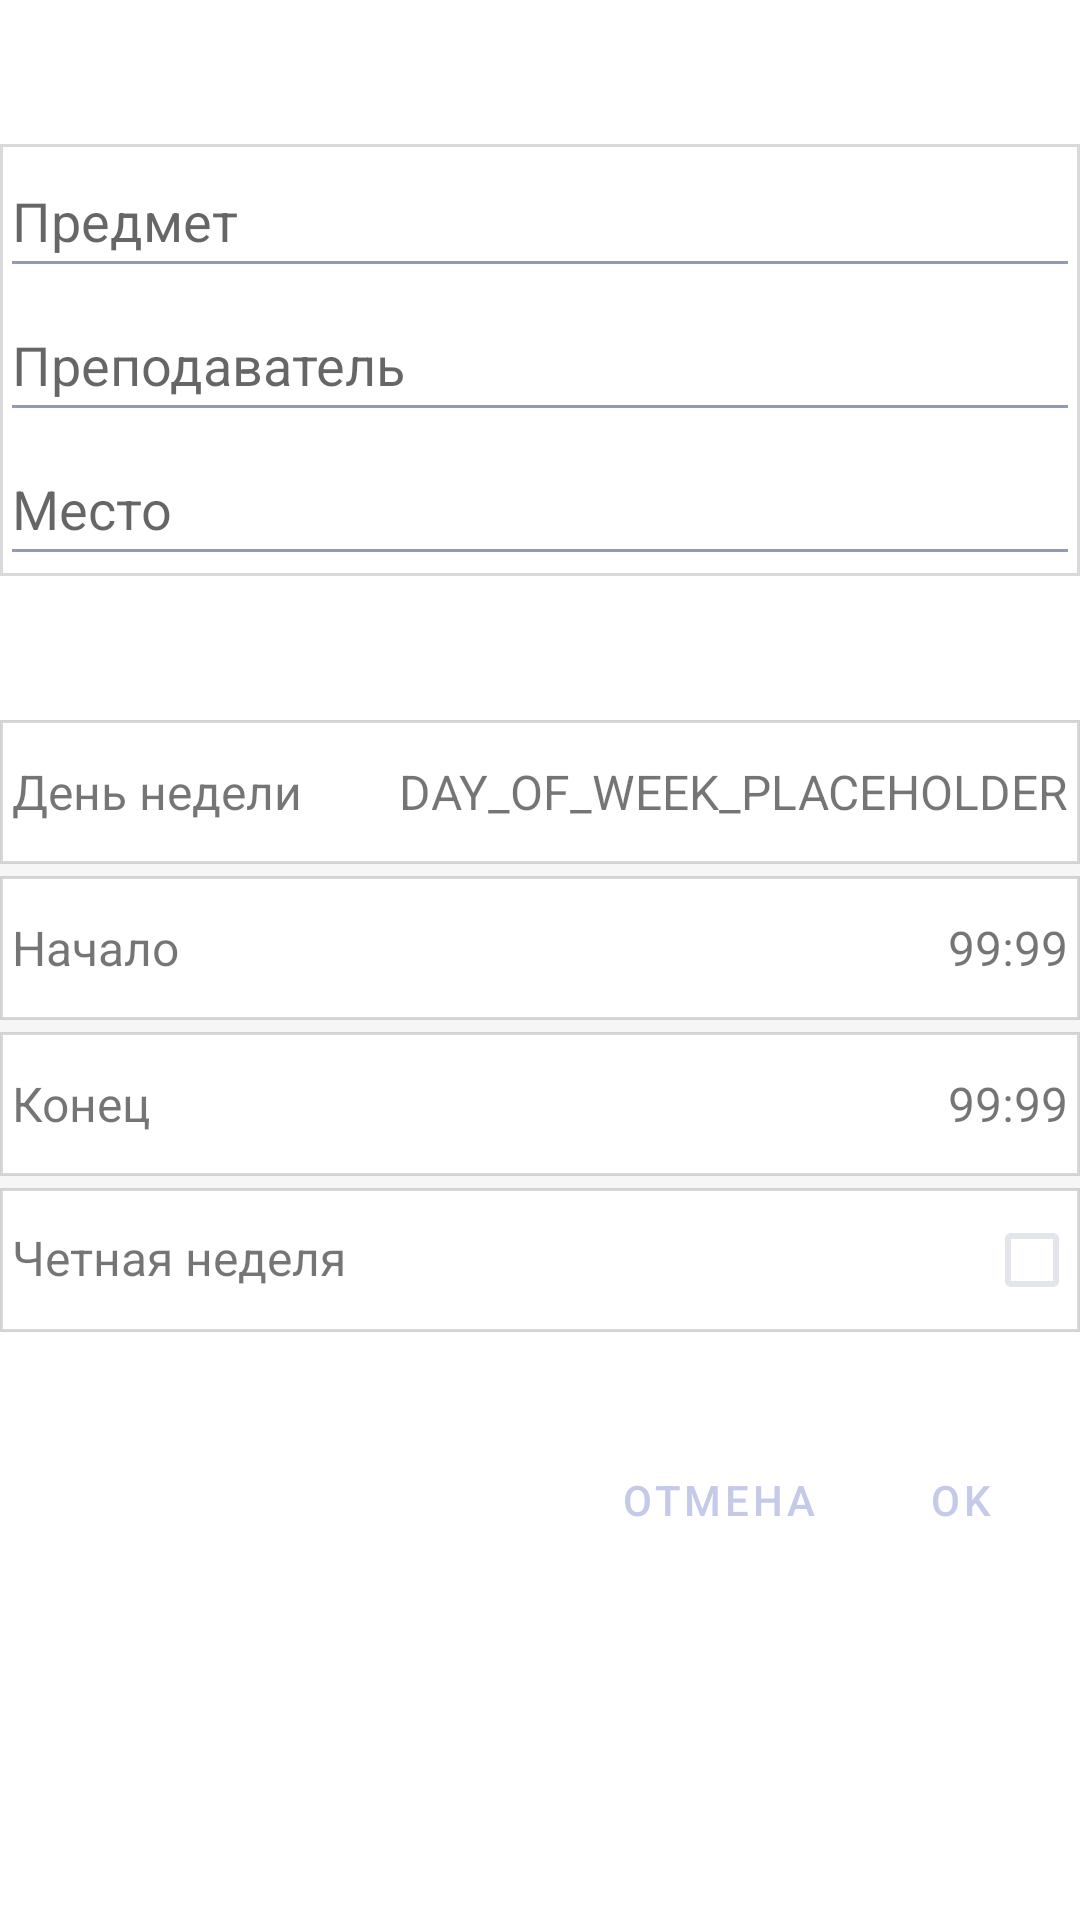

Write the Android layout XML for this screen, with the resource values it uses.
<!-- AndroidManifest.xml: activity theme Theme.TimeTable.Indigo_100 -->
<!-- res/layout/activity_add.xml -->
<?xml version="1.0" encoding="utf-8"?>
<LinearLayout xmlns:android="http://schemas.android.com/apk/res/android"
    xmlns:app="http://schemas.android.com/apk/res-auto"
    xmlns:tools="http://schemas.android.com/tools"
    android:layout_width="match_parent"
    android:layout_height="match_parent"
    tools:context=".AddActivity"
    android:orientation="vertical">

    <LinearLayout
        android:layout_width="match_parent"
        android:layout_height="wrap_content"
        android:orientation="vertical"
        android:layout_marginTop="48dp"
        android:background="@drawable/add_layout_background">

        <EditText
            android:id="@+id/addJobName"
            android:layout_width="match_parent"
            android:layout_height="wrap_content"
            android:ems="10"
            android:hint="@string/job_name"
            android:inputType="textPersonName"
            android:minHeight="48dp" />

        <EditText
            android:id="@+id/addJobTeacher"
            android:layout_width="match_parent"
            android:layout_height="wrap_content"
            android:ems="10"
            android:hint="@string/job_teacher"
            android:inputType="textPersonName"
            android:minHeight="48dp" />

        <EditText
            android:id="@+id/addJobClass"
            android:layout_width="match_parent"
            android:layout_height="wrap_content"
            android:ems="10"
            android:hint="@string/job_class"
            android:inputType="textPersonName"
            android:minHeight="48dp" />

    </LinearLayout>

    <LinearLayout
        android:layout_width="match_parent"
        android:layout_height="wrap_content"
        android:orientation="vertical"
        android:layout_marginTop="48dp"
        android:background="#1AAAAAAA">

        <LinearLayout
            android:id="@+id/dayOfWeekPickerLayout"
            android:layout_width="match_parent"
            android:layout_height="48dp"
            android:background="@drawable/add_layout_background"
            android:clickable="true"
            android:focusable="true"
            android:foreground="?attr/selectableItemBackground"
            android:orientation="horizontal">

            <TextView
                android:layout_width="wrap_content"
                android:layout_height="wrap_content"
                android:layout_gravity="center_vertical"
                android:layout_marginStart="4dp"
                android:layout_weight="1"
                android:text="@string/day_of_week"
                android:textSize="16sp" />

            <TextView
                android:id="@+id/dayOfWeekText"
                android:layout_width="wrap_content"
                android:layout_height="wrap_content"
                android:layout_gravity="center_vertical"
                android:layout_marginEnd="4dp"
                android:layout_weight="1"
                android:gravity="end"
                android:text="@string/day_of_week_placeholder"
                android:textSize="16sp" />
        </LinearLayout>

        <LinearLayout
            android:id="@+id/startTimePickerLayout"
            android:layout_width="match_parent"
            android:layout_height="48dp"
            android:orientation="horizontal"
            android:background="@drawable/add_layout_background"
            android:layout_marginTop="4dp"
            android:foreground="?attr/selectableItemBackground"
            android:clickable="true"
            android:focusable="true">

            <TextView
                android:layout_width="wrap_content"
                android:layout_height="wrap_content"
                android:layout_weight="1"
                android:text="@string/starts_in"
                android:layout_gravity="center_vertical"
                android:textSize="16sp"
                android:layout_marginStart="4dp"/>

            <TextView
                android:id="@+id/startTimeText"
                android:layout_width="wrap_content"
                android:layout_height="wrap_content"
                android:layout_weight="1"
                android:text="@string/time_placeholder"
                android:layout_gravity="center_vertical"
                android:gravity="end"
                android:textSize="16sp"
                android:layout_marginEnd="4dp"/>
        </LinearLayout>

        <LinearLayout
            android:id="@+id/endTimePickerLayout"
            android:layout_width="match_parent"
            android:layout_height="48dp"
            android:orientation="horizontal"
            android:background="@drawable/add_layout_background"
            android:layout_marginTop="4dp"
            android:foreground="?attr/selectableItemBackground"
            android:clickable="true"
            android:focusable="true">

            <TextView
                android:layout_width="wrap_content"
                android:layout_height="wrap_content"
                android:layout_weight="1"
                android:text="@string/ends_in"
                android:layout_gravity="center_vertical"
                android:textSize="16sp"
                android:layout_marginStart="4dp"/>

            <TextView
                android:id="@+id/endTimeText"
                android:layout_width="wrap_content"
                android:layout_height="wrap_content"
                android:layout_weight="1"
                android:text="@string/time_placeholder"
                android:layout_gravity="center_vertical"
                android:gravity="end"
                android:layout_marginEnd="4dp"
                android:textSize="16sp" />

        </LinearLayout>

        <LinearLayout
            android:id="@+id/evenWeekCheckerLayout"
            android:layout_width="match_parent"
            android:layout_height="48dp"
            android:orientation="horizontal"
            android:background="@drawable/add_layout_background"
            android:layout_marginTop="4dp"
            android:foreground="?attr/selectableItemBackground"
            android:clickable="true"
            android:focusable="true">


            <TextView
                android:id="@+id/evenWeekCheckerText"
                android:layout_width="match_parent"
                android:layout_height="wrap_content"
                android:layout_weight="1"
                android:text="@string/even_week"
                android:layout_marginStart="4dp"
                android:textSize="16sp" />

            <CheckBox
                android:id="@+id/checkEven"
                android:layout_width="match_parent"
                android:layout_height="wrap_content"
                android:layout_marginEnd="4dp"
                android:layout_weight="1"
                android:clickable="false"
                android:layoutDirection="rtl"
                android:enabled="false"/>

        </LinearLayout>

    </LinearLayout>

    <LinearLayout
        android:layout_width="wrap_content"
        android:layout_height="wrap_content"
        android:layout_marginEnd="8dp"
        android:orientation="horizontal"
        android:layout_gravity="end"
        android:layout_marginTop="32dp">

        <Button
            android:id="@+id/addCancel"
            android:layout_width="wrap_content"
            android:layout_height="wrap_content"
            style="@style/Widget.MaterialComponents.Button.TextButton.Dialog"
            android:text="@string/cancel" />

        <Button
            android:id="@+id/addConfirm"
            android:layout_width="wrap_content"
            style="@style/Widget.MaterialComponents.Button.TextButton.Dialog"
            android:layout_height="wrap_content"
            android:text="@string/ok" />
    </LinearLayout>

</LinearLayout>
<!-- resources referenced by this layout -->
<resources>
  <!-- drawable add_layout_background (drawable) -->
  <?xml version="1.0" encoding="utf-8"?>
  <shape xmlns:android="http://schemas.android.com/apk/res/android">
  
  
      <solid
          android:color="@color/white"/>
  
      <stroke
          android:width="1dp"
          android:color="#26000000"/>
  </shape>
  <string name="cancel">Отмена</string>
  <string name="day_of_week">День недели</string>
  <string name="day_of_week_placeholder">DAY_OF_WEEK_PLACEHOLDER</string>
  <string name="ends_in">Конец</string>
  <string name="even_week">Четная неделя</string>
  <string name="job_class">Место</string>
  <string name="job_name">Предмет</string>
  <string name="job_teacher">Преподаватель</string>
  <string name="ok">OK</string>
  <string name="starts_in">Начало</string>
  <string name="time_placeholder">99:99</string>
  <style name="Theme.TimeTable.Indigo_100" parent="Theme.MaterialComponents.Light.NoActionBar">
          
          <item name="colorPrimary">@color/primaryIndigo_100</item>
          <item name="colorPrimaryVariant">@color/primaryDarkIndigo_100</item>
          <item name="colorOnPrimary">@color/primaryTextIndigo_100</item>
  
          
          <item name="android:textColorSecondary">@color/primaryDarkIndigo_100</item>
          <item name="colorSecondary">@color/secondaryIndigo_100</item>
  
          <item name="android:statusBarColor" tools:targetApi="l">?attr/colorPrimaryVariant</item>
      </style>
  <color name="white">#FFFFFFFF</color>
  <color name="primaryIndigo_100">#c5cae9</color>
  <color name="primaryDarkIndigo_100">#9499b7</color>
  <color name="primaryTextIndigo_100">#000000</color>
  <color name="secondaryIndigo_100">#c5cae9</color>
</resources>
